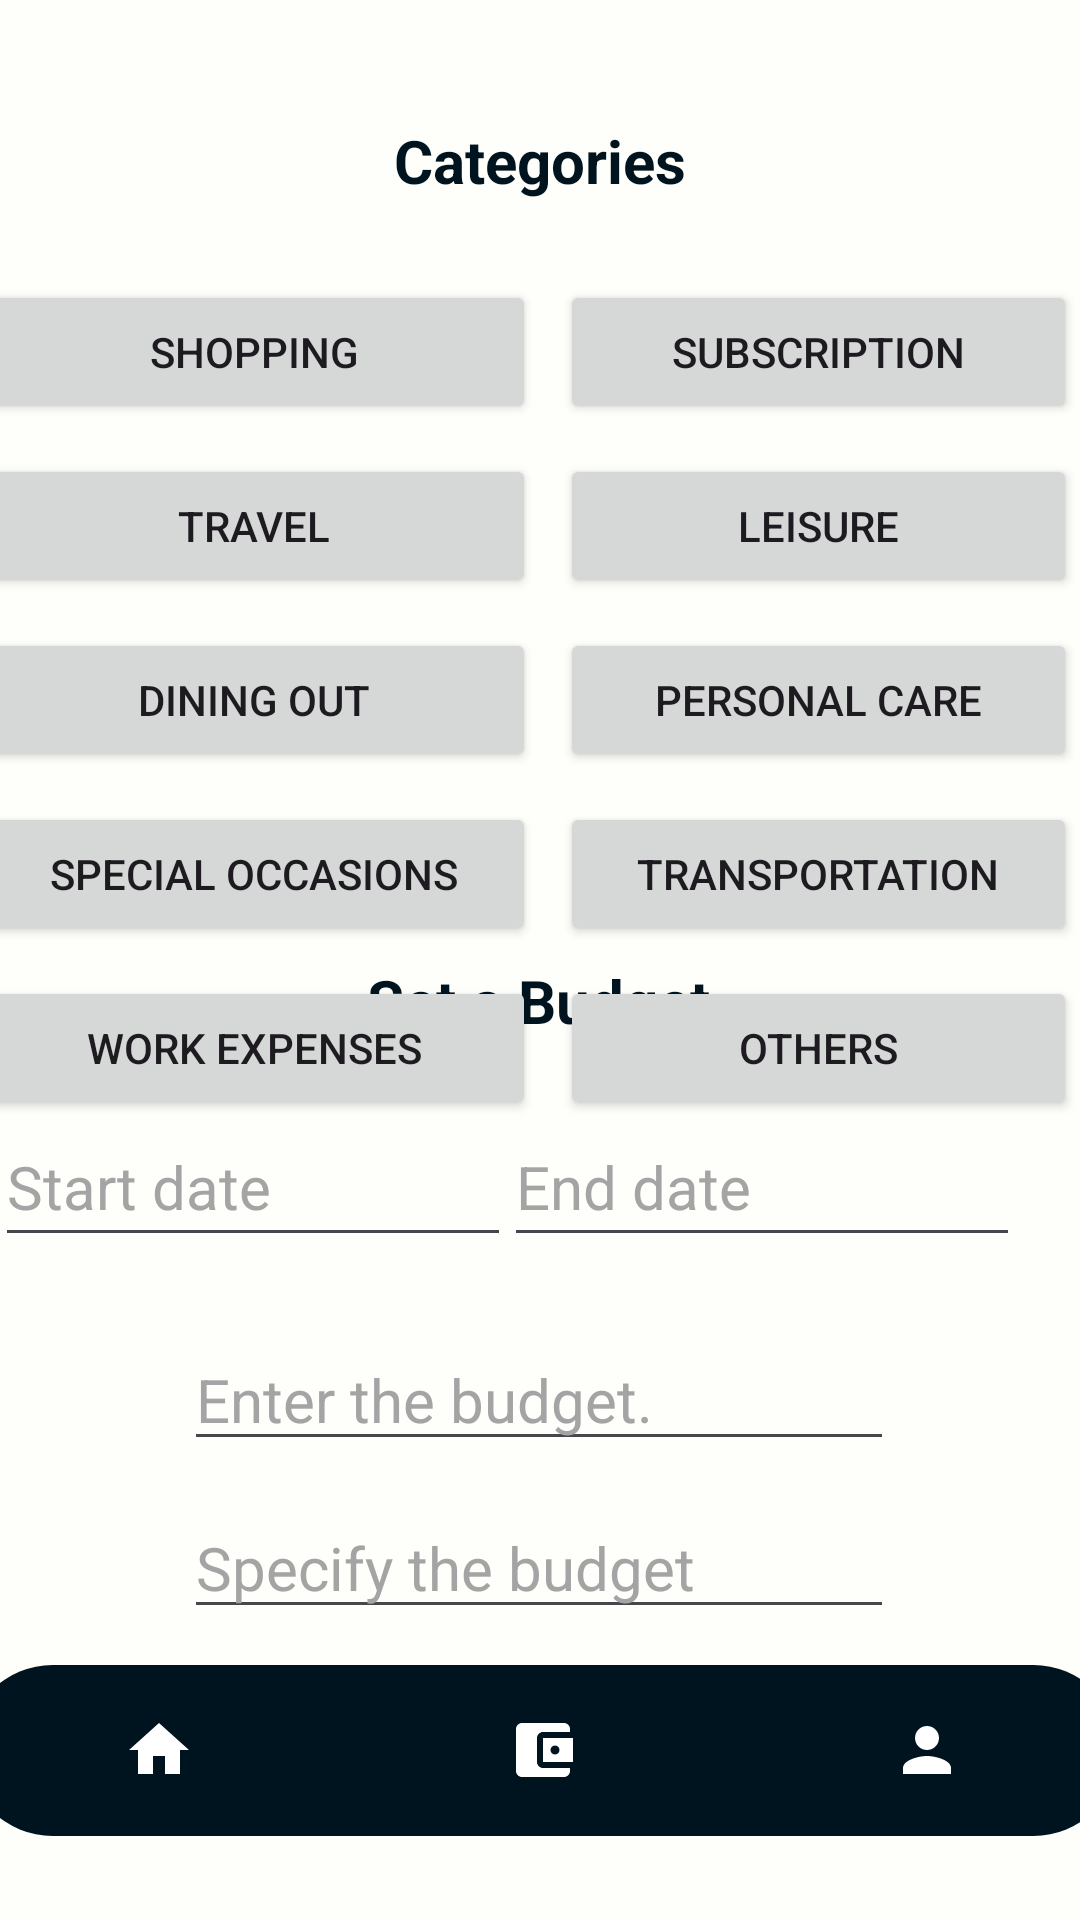

Write the Android layout XML for this screen, with the resource values it uses.
<!-- AndroidManifest.xml: application theme Theme.BudgetBuddy -->
<!-- res/layout/activity_category.xml -->
<?xml version="1.0" encoding="utf-8"?>
<androidx.constraintlayout.widget.ConstraintLayout xmlns:android="http://schemas.android.com/apk/res/android"
    xmlns:app="http://schemas.android.com/apk/res-auto"
    xmlns:tools="http://schemas.android.com/tools"
    android:layout_width="match_parent"
    android:layout_height="match_parent"
    android:background="@color/mywhite"
    tools:context=".Category">


    <TextView
        android:id="@+id/set_budget_categorie_view2"
        android:layout_width="wrap_content"
        android:layout_height="wrap_content"
        android:layout_marginBottom="208dp"
        android:text="@string/set_budget"
        android:textColor="@color/dblue"
        android:textSize="20dp"
        android:textStyle="bold"
        app:layout_constraintBottom_toTopOf="@+id/bottomNavigationView"
        app:layout_constraintEnd_toEndOf="parent"
        app:layout_constraintHorizontal_bias="0.498"
        app:layout_constraintStart_toStartOf="parent" />


    <EditText
        android:id="@+id/descriptionExpense"
        android:layout_width="wrap_content"
        android:layout_height="wrap_content"
        android:layout_marginTop="12dp"
        android:ems="10"
        android:hint="@string/type"
        android:textColorHint="@color/lightgrey"
        android:textSize="20dp"
        app:layout_constraintEnd_toEndOf="parent"
        app:layout_constraintHorizontal_bias="0.497"
        app:layout_constraintStart_toStartOf="parent"
        app:layout_constraintTop_toBottomOf="@+id/budget_cate_num2" />


    <EditText
        android:id="@+id/startDate"
        android:layout_width="172dp"
        android:layout_height="50dp"
        android:layout_marginBottom="24dp"
        android:ems="10"
        android:hint="@string/datestart"
        android:textColorHint="@color/lightgrey"
        android:textSize="20sp"
        app:layout_constraintBottom_toTopOf="@+id/budget_cate_num2"
        app:layout_constraintEnd_toStartOf="@+id/endDate"
        app:layout_constraintHorizontal_bias="0.507"
        app:layout_constraintStart_toStartOf="parent" />


    <EditText
        android:id="@+id/endDate"
        android:layout_width="172dp"
        android:layout_height="50dp"
        android:layout_marginEnd="20dp"
        android:layout_marginBottom="24dp"
        android:ems="10"
        android:hint="@string/dateend"
        android:textColorHint="@color/lightgrey"
        android:textSize="20sp"
        app:layout_constraintBottom_toTopOf="@+id/budget_cate_num2"
        app:layout_constraintEnd_toEndOf="parent"
        app:layout_constraintTop_toBottomOf="@+id/set_budget_categorie_view2"
        app:layout_constraintVertical_bias="1.0" />

    <EditText
        android:id="@+id/budget_cate_num2"
        android:layout_width="wrap_content"
        android:layout_height="wrap_content"
        android:layout_marginBottom="68dp"
        android:ems="10"
        android:hint="@string/enter_budget"
        android:inputType="number"
        android:textColorHint="@color/lightgrey"
        android:textSize="20dp"
        app:layout_constraintBottom_toTopOf="@+id/bottomNavigationView"
        app:layout_constraintEnd_toEndOf="parent"
        app:layout_constraintHorizontal_bias="0.497"
        app:layout_constraintStart_toStartOf="parent"
        app:layout_constraintVertical_bias="0.214" />

    <TextView
        android:id="@+id/categories"
        android:layout_width="wrap_content"
        android:layout_height="wrap_content"
        android:layout_marginTop="40dp"
        android:text="@string/categories"
        android:textColor="@color/dblue"
        android:textSize="20dp"
        android:textStyle="bold"
        app:layout_constraintEnd_toEndOf="parent"
        app:layout_constraintStart_toStartOf="parent"
        app:layout_constraintTop_toTopOf="parent" />

    <TableLayout
        android:id="@+id/tableLayout"
        android:layout_width="368dp"
        android:layout_height="297dp"
        android:layout_marginStart="24dp"
        android:layout_marginEnd="24dp"
        android:layout_marginBottom="24dp"
        android:divider="@drawable/table_divider"
        android:showDividers="middle"
        android:stretchColumns="0,1"
        app:layout_constraintBottom_toBottomOf="parent"
        app:layout_constraintEnd_toEndOf="parent"
        app:layout_constraintHorizontal_bias="0.6"
        app:layout_constraintStart_toStartOf="parent"
        app:layout_constraintTop_toBottomOf="@+id/categories"
        app:layout_constraintVertical_bias="0.105">

        <TableRow
            android:layout_width="match_parent"
            android:layout_height="match_parent">

            <Button
                android:id="@+id/shopping_button"
                android:layout_width="match_parent"
                android:layout_height="wrap_content"
                android:text="@string/shopping"
                android:layout_marginEnd="4dp"/>

            <Button
                android:id="@+id/subscription_button"
                android:layout_width="wrap_content"
                android:layout_height="wrap_content"
                android:text="@string/subscription"
                android:layout_marginStart="4dp"/>
        </TableRow>

        <TableRow
            android:layout_width="match_parent"
            android:layout_height="match_parent">

            <Button
                android:id="@+id/travel_button"
                android:layout_width="wrap_content"
                android:layout_height="wrap_content"
                android:text="@string/travel"
                android:layout_marginEnd="4dp"/>

            <Button
                android:id="@+id/leisure_button"
                android:layout_width="match_parent"
                android:layout_height="wrap_content"
                android:text="@string/leisure"
                android:layout_marginStart="4dp"/>
        </TableRow>

        <TableRow
            android:layout_width="wrap_content"
            android:layout_height="wrap_content">

            <Button
                android:id="@+id/dinningout_button"
                android:layout_width="wrap_content"
                android:layout_height="wrap_content"
                android:text="@string/dining_out"
                android:layout_marginEnd="4dp"/>

            <Button
                android:id="@+id/personalcare_button"
                android:layout_width="match_parent"
                android:layout_height="wrap_content"
                android:text="@string/personal_care"
                android:layout_marginStart="4dp"/>
        </TableRow>

        <TableRow
            android:layout_width="match_parent"
            android:layout_height="match_parent">

            <Button
                android:id="@+id/specialoccassions_button"
                android:layout_width="match_parent"
                android:layout_height="wrap_content"
                android:text="@string/special_occasions"
                android:layout_marginEnd="4dp"/>

            <Button
                android:id="@+id/transportation_button"
                android:layout_width="match_parent"
                android:layout_height="wrap_content"
                android:text="@string/transportation"
                android:layout_marginStart="4dp"/>
        </TableRow>

        <TableRow
            android:layout_width="match_parent"
            android:layout_height="match_parent">

            <Button
                android:id="@+id/workexpenses_button"
                android:layout_width="match_parent"
                android:layout_height="wrap_content"
                android:text="@string/work_expenses"
                android:layout_marginEnd="4dp"/>

            <Button
                android:id="@+id/others_button"
                android:layout_width="match_parent"
                android:layout_height="wrap_content"
                android:text="@string/others"
                android:layout_marginStart="4dp"/>

        </TableRow>
    </TableLayout>

    <com.google.android.material.bottomnavigation.BottomNavigationView
        android:id="@+id/bottomNavigationView"
        android:layout_width="384dp"
        android:layout_height="57dp"
        android:layout_marginBottom="28dp"
        android:background="@drawable/bottom_background"
        app:backgroundTint="@color/dblue"
        app:itemIconTint="@android:color/white"
        app:labelVisibilityMode="unlabeled"
        app:layout_constraintBottom_toBottomOf="parent"
        app:layout_constraintEnd_toEndOf="parent"
        app:layout_constraintHorizontal_bias="0.481"
        app:layout_constraintStart_toStartOf="parent"
        app:menu="@menu/bottom_menu" />


</androidx.constraintlayout.widget.ConstraintLayout>
<!-- resources referenced by this layout -->
<resources>
  <color name="dblue">#00141F</color>
  <color name="lightgrey">#A4A4A4</color>
  <color name="mywhite">#FEFEFA</color>
  <!-- drawable bottom_background (drawable) -->
  <?xml version="1.0" encoding="utf-8"?>
  <shape xmlns:android="http://schemas.android.com/apk/res/android"
      android:shape="rectangle">
  
      <solid
          android:color="@color/blue"/>
      <corners
          android:radius="40dp"/>
  
      
  
  </shape>
  <!-- drawable table_divider (drawable) -->
  <?xml version="1.0" encoding="utf-8"?>
  <shape android:shape="rectangle" xmlns:android="http://schemas.android.com/apk/res/android">
      <size android:height="10dp" />
  </shape>
  <string name="categories">Categories</string>
  <string name="dateend">End date</string>
  <string name="datestart">Start date</string>
  <string name="dining_out">Dining Out</string>
  <string name="enter_budget">Enter the budget.</string>
  <string name="leisure">Leisure</string>
  <string name="others">Others</string>
  <string name="personal_care">Personal Care</string>
  <string name="set_budget">Set a Budget</string>
  <string name="shopping">Shopping</string>
  <string name="special_occasions">Special Occasions</string>
  <string name="subscription">Subscription</string>
  <string name="transportation">Transportation</string>
  <string name="travel">Travel</string>
  <string name="type">Specify the budget</string>
  <string name="work_expenses">Work Expenses</string>
  <style name="Theme.BudgetBuddy" parent="Base.Theme.BudgetBuddy" />
  <color name="blue">#374254</color>
  <style name="Base.Theme.BudgetBuddy" parent="Theme.Material3.DayNight.NoActionBar">
          <item name="colorPrimary">@color/blue</item>
          <item name="colorPrimaryVariant">@color/lblue</item>
          <item name="colorOnPrimary">@color/white</item>
  
  
          
          <item name="colorSecondary">@color/pblue</item>
          <item name="colorSecondaryVariant">@color/drakred</item>
          <item name="colorOnSecondary">@color/pblue</item>
  
          
          <item name="android:statusBarColor">?attr/colorPrimaryVariant</item>
  
  
          
          
      </style>
  <color name="lblue">#ebf1f5</color>
  <color name="white">#FFFFFFFF</color>
  <color name="pblue">#fdf0d5</color>
  <color name="drakred">#FF0000</color>
</resources>
